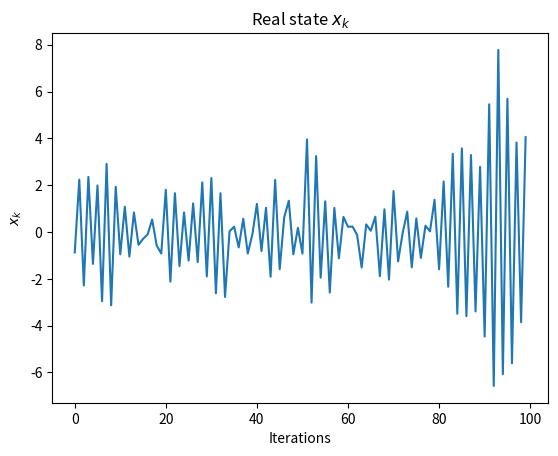
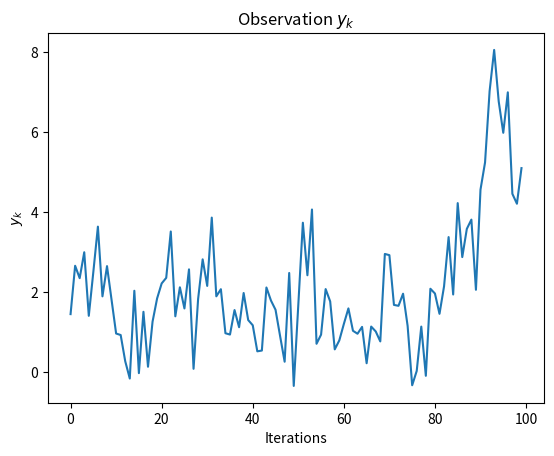
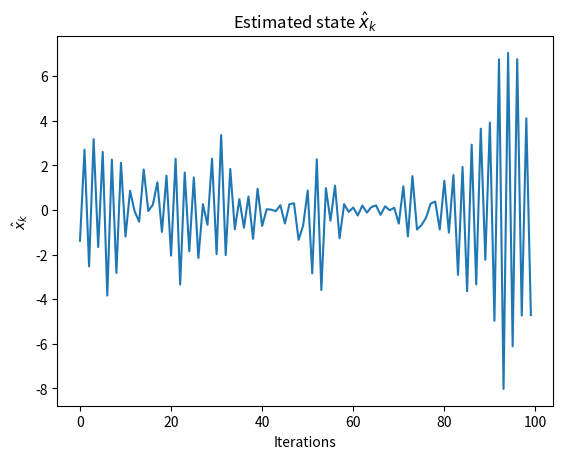
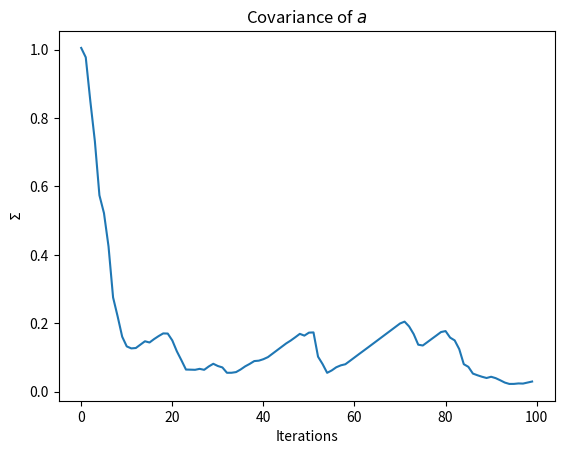
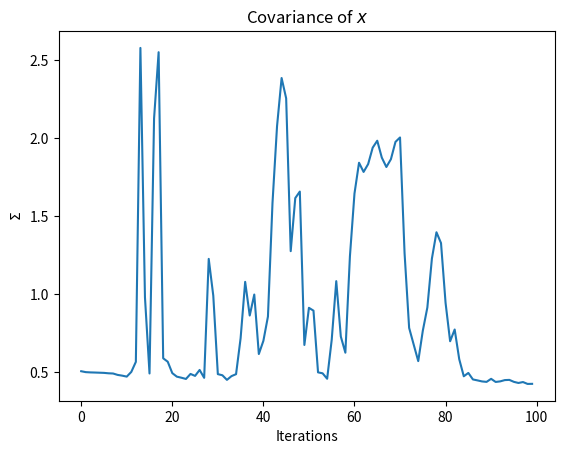
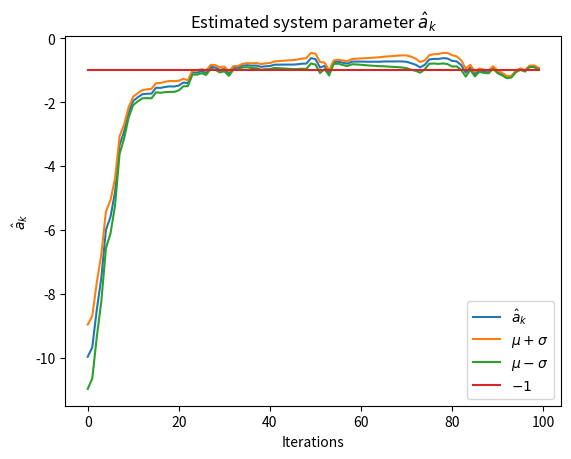

Reproduce these figures in Python, in order.
import numpy as np
import matplotlib.pyplot as plt


class system:
    def __init__(self, a):
        self.a = a  # dynamics parameter, to be estimated by EKF

    def dynamics(self, xk):
        epsilon_k = np.random.normal(0, 1)
        x_kp1 = self.a * xk + epsilon_k
        return x_kp1

    def observation(self, xk):
        nu_k = np.random.normal(0, np.sqrt(0.5))
        yk = np.sqrt(xk ** 2 + 1) + nu_k
        return yk

    def simulate(self, x0, N=100):
        x = np.zeros(N)
        y = np.zeros(N)
        x[0] = x0
        y[0] = self.observation(x0)
        for k in range(1, N):
            x[k] = self.dynamics(x[k - 1])
            y[k] = self.observation(x[k])
        return x, y

    def EKF(self, obs):
        Q = 0.5
        R = np.array([[1, 0], [0, 0.01]])

        N = len(obs)

        # Initial guesses
        x_k_k = np.ones(N+1)
        a_k_k = -10 * np.ones(N+1)
        # s_k_k = np.array([[x_k_k[0]], [a_k_k[0]]])
        Sigma_k_k = np.array([[2, 0], [0, 1]])
        cov_x = []
        cov_a = []

        for k in range(N):
            # Propagate nonlinear dynamics
            x_kp1_k = a_k_k[k] * x_k_k[k]  # mean x
            a_kp1_k = a_k_k[k]  # mean a
            s_kp1_k = np.array([[x_kp1_k], [a_kp1_k]])

            # Linearize dynamics
            J_k = np.array([[a_k_k[k], x_k_k[k]], [0, 1]])

            # Compute covariance
            Sigma_kp1_k = J_k @ Sigma_k_k @ J_k.T + R

            # Linearize observation
            C_k1 = x_kp1_k / np.sqrt(x_kp1_k ** 2 + 1)
            C_k = np.array([[C_k1, 0]])

            # Compute Kalman gain
            to_be_inv = C_k @ Sigma_kp1_k @ C_k.T + Q
            inv = np.linalg.inv(to_be_inv)
            K_k = Sigma_kp1_k @ C_k.T @ inv

            # Incorporate the observation
            obs_kp1 = obs[k]
            obs_hat_kp1 = np.sqrt(x_kp1_k ** 2 + 1)
            s_kp1_kp1 = s_kp1_k + K_k.reshape((2, 1)) @ ((obs_kp1 - obs_hat_kp1).reshape((-1, 1)))
            Sigma_kp1_kp1 = (np.eye(2) - K_k @ C_k) @ Sigma_kp1_k

            # Update iteration
            Sigma_k_k = Sigma_kp1_kp1
            s_k_k = s_kp1_kp1
            x_k_k[k+1] = s_k_k[0, 0]
            a_k_k[k+1] = s_k_k[1, 0]
            cov_x.append(Sigma_k_k[0,0])
            cov_a.append(Sigma_k_k[1,1])

        return x_k_k[1:], cov_x, cov_a, a_k_k[1:]


if __name__ == "__main__":

    a = -1  # true value of a
    sys = system(a)
    x0 = np.random.normal(1, np.sqrt(2))  # x0 N(1,2)
    x, D = sys.simulate(x0)  # we only know the observation

    # Plot x
    plt.figure()
    plt.plot(x)
    plt.xlabel("Iterations")
    plt.ylabel("$x_k$")
    plt.title("Real state $x_k$")

    # Plot D
    plt.figure()
    plt.plot(D)
    plt.xlabel("Iterations")
    plt.ylabel("$y_k$")
    plt.title("Observation $y_k$")

    # Use EKF
    x_arr, cov_x, cov_a, a_arr = sys.EKF(D)

    # Plot estimated x
    plt.figure()
    plt.plot(x_arr)
    plt.xlabel("Iterations")
    plt.ylabel("$\hat{x}_k$")
    plt.title("Estimated state $\hat{x}_k$")

    # Plot estimated cov
    plt.figure()
    plt.plot(cov_a)
    plt.xlabel("Iterations")
    plt.ylabel("$\Sigma$")
    plt.title("Covariance of $a$")

    plt.figure()
    plt.plot(cov_x)
    plt.xlabel("Iterations")
    plt.ylabel("$\Sigma$")
    plt.title("Covariance of $x$")

    # Plot estimated a
    plt.figure()
    plt.plot(a_arr)
    plt.plot(a_arr + cov_a)
    plt.plot(a_arr - cov_a)
    plt.plot(-np.ones(100))
    plt.legend(["$\hat{a}_k$", "$\mu+\sigma$", "$\mu-\sigma$", "$-1$"])
    plt.xlabel("Iterations")
    plt.ylabel("$\hat{a}_k$")
    plt.title("Estimated system parameter $\hat{a}_k$")
    plt.show()
